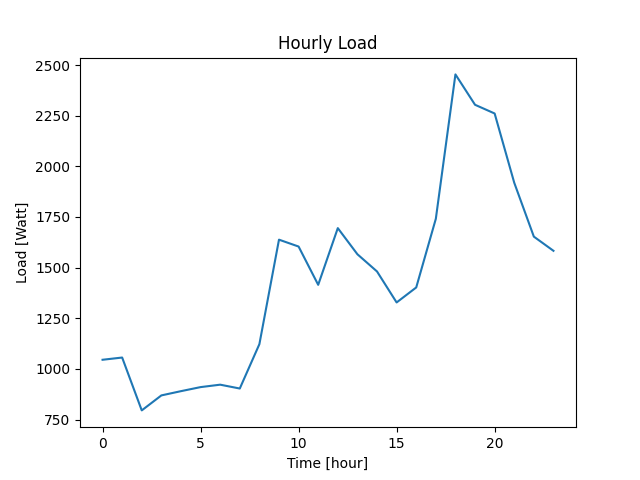

Data behind this chart, as committed beside it:
Datetime, Load
2022-04-07 10:40:37, 1045
2022-04-07 11:40:37, 1056
2022-04-07 12:40:37, 795
2022-04-07 13:40:37, 869
2022-04-07 14:40:37, 890
2022-04-07 15:40:37, 910
2022-04-07 16:40:37, 922
2022-04-07 17:40:37, 903
2022-04-07 18:40:37, 1122
2022-04-07 19:40:37, 1638
2022-04-07 20:40:37, 1604
2022-04-07 21:40:37, 1415
2022-04-07 22:40:37, 1695
2022-04-07 23:40:37, 1566
2022-04-08 00:40:37, 1481
2022-04-08 01:40:37, 1328
2022-04-08 02:40:37, 1402
2022-04-08 03:40:37, 1741
2022-04-08 04:40:37, 2454
2022-04-08 05:40:37, 2304
2022-04-08 06:40:37, 2261
2022-04-08 07:40:37, 1919
2022-04-08 08:40:37, 1653
2022-04-08 09:40:37, 1583
